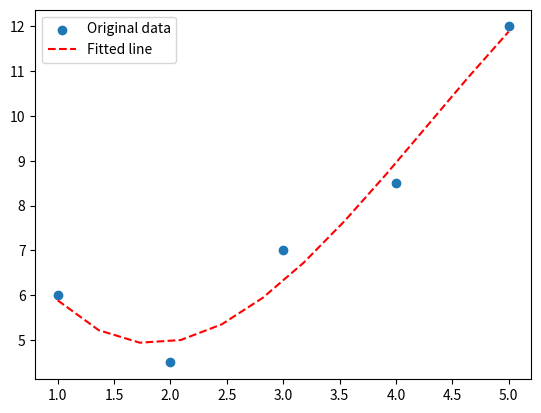

The script that saved this image:
import numpy as np
import matplotlib.pyplot  as plot
import pandas as pa
from scipy import stats

df = pa.DataFrame({'x': [1,2,3,4,5],
                   'y': [6,4.5,7,8.5,12]})  

x = df['x']
y = df['y']
xy = [] 
x2 = []
x3 = []
x2y = []
e2 = []
ei2 = []
# *****************************************************************************
p = np.polyfit(x, y, 3)  # function with degree 3
model = np.poly1d(p)

line = np.linspace(1, 5, 12)

# ******************************************************************************      
for i, row in df.iterrows():
  
    resultXY = row['x'] * row['y']
    xy.append(resultXY)
    df['xy'] = pa.Series(xy)

    resultX2 = row['x'] **2
    x2.append(resultX2)
    df['x^2'] = pa.Series(x2)
    
    resultX3 = row['x'] **3
    x3.append(resultX3)
    df['x^3'] = pa.Series(x3)

    x2y = (x**2) * y 
    df['x^2y'] = pa.Series(x2y)
    
    #average x
    x_ave = np.mean(x)    
    #average y
    y_ave = np.mean(y) 
    
    # ei^2= انحراف معیار به توان 2
    resulte2 = (row['y'] -y_ave )**2 
    e2.append(resulte2)
    df['e^2'] = pa.Series(e2)
    
    
    # ei2 = (y - p)**2
    # df['ei^2'] = pa.Series(ei2)
    
    # sum of all columns in a Pandas Data frame
    df.loc['sum'] = df.sum()
    
    # r2 = (sum(e2)-sum(ei2))/sum(e2)
    # r = np.sqrt(r2)
    
print(df)
print(u'\u2500' * 40)
print('x_ave = ',x_ave)
print('y_ave = ',y_ave)
print("st= ",sum(e2))
print("sr= ",sum(ei2))
# print("r2= ",r2)
# print("r= ",r)
print ("polyReg = ", p)

plot.scatter(x,y,label='Original data')
plot.plot(line, model(line),'--', color='red', label='Fitted line')
plot.legend()
plot.show()